Run: headless pygame with SDL's dummy video driver; simulated clock (each Clock.tick advances the game by its frame time, no real sleeping); random seed 0; keys injected as events and as key.get_pressed() state; no mouse input.
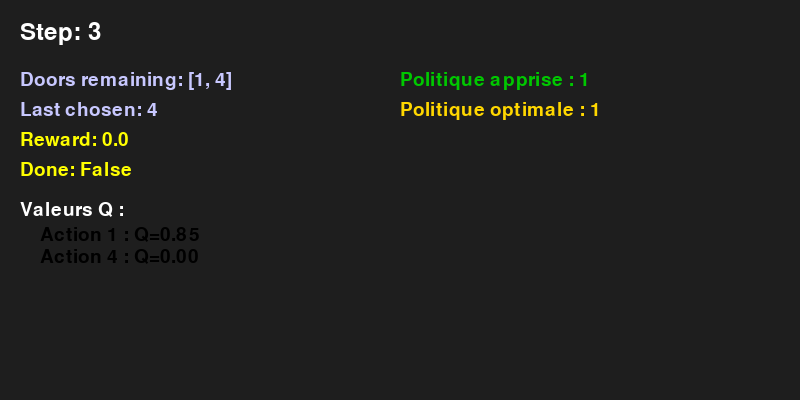
Frame 1 of 4 · flips 1–60 · no input
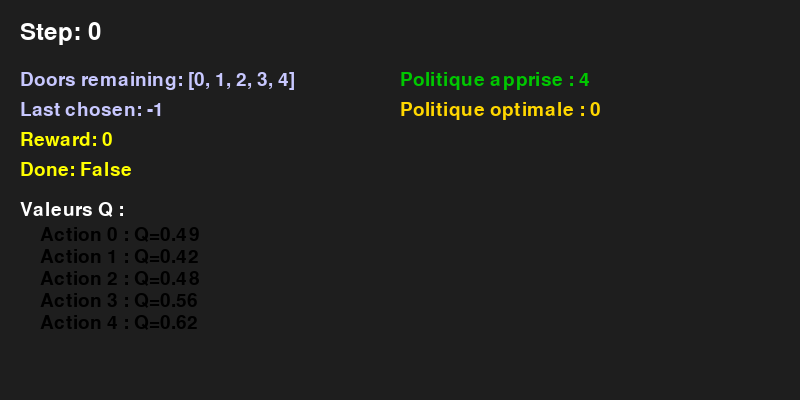
Frame 2 of 4 · flips 61–180 · tapped SPACE, RETURN · held RIGHT (→), D
Frame 3 of 4 · flips 181–300 · held DOWN (↓), S · screen unchanged from frame 2, image omitted
Frame 4 of 4 · flips 301–420 · held LEFT (←), A, UP (↑), W · screen unchanged from frame 3, image omitted

The pygame program that drew these frames:

import sys
import os
import time
import pygame
import random
from collections import defaultdict, deque

# --- Classe MontyHallV2 (copiée ici pour autonomie) ---
class MontyHallV2:
    def __init__(self, n_doors=5):
        self.n_doors = n_doors
        self.action_space = list(range(n_doors))
        self.states = []
        self._state_set = set()
        initial_state = (0, tuple(range(n_doors)), -1)
        queue = deque([initial_state])
        self._state_set.add(initial_state)
        while queue:
            state = queue.popleft()
            self.states.append(state)
            step, doors_remaining, last_chosen = state
            if step == n_doors or len(doors_remaining) == 1:
                continue
            for action in doors_remaining:
                chosen = action
                if len(doors_remaining) == 2:
                    next_state = (n_doors, tuple(sorted(doors_remaining)), chosen)
                else:
                    for possible_winning in doors_remaining:
                        removable = [d for d in doors_remaining if d != chosen and d != possible_winning]
                        if removable:
                            for door_to_remove in removable:
                                next_doors = tuple(sorted([d for d in doors_remaining if d != door_to_remove]))
                                next_step = step + 1
                                next_state = (next_step, next_doors, chosen)
                                if next_state not in self._state_set:
                                    self._state_set.add(next_state)
                                    queue.append(next_state)
                if len(doors_remaining) == 2:
                    if next_state not in self._state_set:
                        self._state_set.add(next_state)
                        queue.append(next_state)
        self.n_states = len(self.states)
        self.state = (0, tuple(range(self.n_doors)), -1)
        self._winning_door = None
        self._revealed = []
    def state_to_index(self, state):
        step, doors_remaining, chosen = state
        state_key = (step, tuple(sorted(doors_remaining)), chosen)
        return self.states.index(state_key)
    def index_to_state(self, idx):
        return self.states[idx]
    def reset(self):
        self._winning_door = random.choice(range(self.n_doors))
        self.state = (0, tuple(range(self.n_doors)), -1)
        self._revealed = []
        return self.state
    def is_terminal(self, state):
        step, doors_remaining, chosen = state
        return step == self.n_doors or len(doors_remaining) == 1
    def get_valid_actions(self, state):
        step, doors_remaining, last_chosen = state
        if self.is_terminal(state):
            return []
        return list(doors_remaining)
    def simulate_step(self, state, action):
        step, doors_remaining, last_chosen = state
        doors_remaining = tuple(sorted(doors_remaining))
        if self.is_terminal(state):
            reward = 1.0 if last_chosen == self._winning_door else 0.0
            return state, reward, True
        chosen = action
        if len(doors_remaining) == 2:
            next_state = (self.n_doors, doors_remaining, chosen)
            reward = 1.0 if chosen == self._winning_door else 0.0
            done = True
            return next_state, reward, done
        removable = [d for d in doors_remaining if d != chosen and d != self._winning_door]
        if not removable:
            raise ValueError("No door for Monty to remove!")
        door_to_remove = random.choice(removable)
        next_doors = tuple(sorted([d for d in doors_remaining if d != door_to_remove]))
        next_state = (step + 1, next_doors, chosen)
        reward = 0.0
        done = False
        return next_state, reward, done
    def step(self, action):
        step, doors_remaining, last_chosen = self.state
        doors_remaining = tuple(sorted(doors_remaining))
        if self.is_terminal(self.state):
            reward = 1.0 if last_chosen == self._winning_door else 0.0
            return self.state, reward, True
        chosen = action
        if len(doors_remaining) == 2:
            next_state = (self.n_doors, doors_remaining, chosen)
            reward = 1.0 if chosen == self._winning_door else 0.0
            done = True
        else:
            removable = [d for d in doors_remaining if d != chosen and d != self._winning_door]
            if not removable:
                raise ValueError("No door for Monty to remove!")
            door_to_remove = random.choice(removable)
            self._revealed.append(door_to_remove)
            next_doors = tuple(sorted([d for d in doors_remaining if d != door_to_remove]))
            next_state = (step + 1, next_doors, chosen)
            reward = 0.0
            done = False
        self.state = next_state
        return next_state, reward, done
    def render(self):
        step, doors_remaining, last_chosen = self.state
        print(f"\nStep {step + 1}/{self.n_doors}:")
        print(f"Doors remaining: {list(doors_remaining)}")
        if step == 0:
            print("Pick your first door!")
        elif step < self.n_doors and len(self._revealed) > 0:
            print(f"Doors revealed by Monty so far: {self._revealed}")
            print(f"Your last chosen door: {last_chosen}")
            print("Pick your next door!")
        elif self.is_terminal(self.state):
            print(f"Final door chosen: {last_chosen}")
            print(f"The winning door was: {self._winning_door}")
            if last_chosen == self._winning_door:
                print("You win!")
            else:
                print("You lose.")
        print()

# --- Dyna-Q pour Monty Hall V2 ---
def dyna_q_monty_v2(env, num_episodes=3000, alpha=0.1, gamma=0.95, epsilon=0.1, n_planning=10):
    Q = defaultdict(lambda: defaultdict(float))
    Model = defaultdict(lambda: defaultdict(lambda: None))
    visited_state_actions = set()
    rewards_per_episode = []
    n_explore = 0
    n_exploit = 0
    for episode in range(num_episodes):
        state = env.reset()
        done = False
        total_reward = 0
        while not done:
            valid_actions = env.get_valid_actions(state)
            if not valid_actions:
                break
            if random.random() < epsilon:
                action = random.choice(valid_actions)
                n_explore += 1
            else:
                q_values = [Q[state][a] for a in valid_actions]
                max_q = max(q_values)
                best_actions = [a for a, q in zip(valid_actions, q_values) if q == max_q]
                action = random.choice(best_actions)
                n_exploit += 1
            next_state, reward, done = env.step(action)
            total_reward += reward
            next_valid_actions = env.get_valid_actions(next_state)
            if next_valid_actions:
                max_next_q = max([Q[next_state][a] for a in next_valid_actions])
            else:
                max_next_q = 0.0
            Q[state][action] += alpha * (reward + gamma * max_next_q - Q[state][action])
            Model[state][action] = (reward, next_state)
            visited_state_actions.add((state, action))
            for _ in range(n_planning):
                s_p, a_p = random.choice(list(visited_state_actions))
                r_p, s2_p = Model[s_p][a_p]
                next_valid_actions_p = env.get_valid_actions(s2_p)
                if next_valid_actions_p:
                    max_next_q_p = max([Q[s2_p][a] for a in next_valid_actions_p])
                else:
                    max_next_q_p = 0.0
                Q[s_p][a_p] += alpha * (r_p + gamma * max_next_q_p - Q[s_p][a_p])
            state = next_state
        rewards_per_episode.append(total_reward)
    # Politique greedy
    policy = {}
    for s in env.states:
        valid_actions = env.get_valid_actions(s)
        if valid_actions:
            q_values = [Q[s][a] for a in valid_actions]
            max_q = max(q_values)
            best_actions = [a for a, q in zip(valid_actions, q_values) if q == max_q]
            policy[s] = random.choice(best_actions)
        else:
            policy[s] = None
    return Q, policy, rewards_per_episode, n_explore, n_exploit

# --- Politique optimale (toujours switcher si possible) ---
def get_opt_policy_mh2(env):
    opt_policy = {}
    for s in env.states:
        step, doors_remaining, last_chosen = s
        if env.is_terminal(s):
            opt_policy[s] = None
        else:
            for a in env.get_valid_actions(s):
                if a != last_chosen:
                    opt_policy[s] = a
                    break
            else:
                opt_policy[s] = last_chosen
    return opt_policy

# --- Pygame Visualisation ---
WIN = 800
HEIGHT = 400
BG_COLOR = (30, 30, 30)
Q_COLOR = (0, 0, 0)
POLICY_COLOR = (0, 200, 0)
OPT_POLICY_COLOR = (255, 215, 0)

def render_state_pygame(screen, state, step, doors_remaining, last_chosen, reward, done, Q, policy, opt_policy, font, bigfont):
    screen.fill(BG_COLOR)
    txt = bigfont.render(f"Step: {step}", True, (255,255,255))
    screen.blit(txt, (20, 20))
    txt = font.render(f"Doors remaining: {list(doors_remaining)}", True, (200,200,255))
    screen.blit(txt, (20, 70))
    txt = font.render(f"Last chosen: {last_chosen}", True, (200,200,255))
    screen.blit(txt, (20, 100))
    txt = font.render(f"Reward: {reward}", True, (255,255,0))
    screen.blit(txt, (20, 130))
    txt = font.render(f"Done: {done}", True, (255,255,0))
    screen.blit(txt, (20, 160))
    # Affiche Q pour chaque action possible
    y0 = 200
    txt = font.render("Valeurs Q :", True, (255,255,255))
    screen.blit(txt, (20, y0))
    for i, a in enumerate(doors_remaining):
        q = Q[state][a]
        txt = font.render(f"Action {a} : Q={q:.2f}", True, Q_COLOR)
        screen.blit(txt, (40, y0+25+i*22))
    # Affiche la politique apprise et optimale
    txt = font.render(f"Politique apprise : {policy[state]}", True, POLICY_COLOR)
    screen.blit(txt, (400, 70))
    txt = font.render(f"Politique optimale : {opt_policy[state]}", True, OPT_POLICY_COLOR)
    screen.blit(txt, (400, 100))
    pygame.display.flip()

# --- MAIN ---
if __name__ == '__main__':
    env = MontyHallV2(n_doors=5)
    Q, policy, rewards_per_episode, n_explore, n_exploit = dyna_q_monty_v2(env, num_episodes=3000, alpha=0.1, gamma=0.95, epsilon=0.1, n_planning=10)
    opt_policy = get_opt_policy_mh2(env)

    # Affichage console (tronqué)
    print("Politique apprise (état : action recommandée) :")
    for s in env.states[:10]:
        print(f"  État {s} : {policy[s]}")
    print("... (affichage tronqué)")
    print("Politique optimale (état : action optimale) :")
    for s in env.states[:10]:
        print(f"  État {s} : {opt_policy[s]}")
    print("... (affichage tronqué)")

    # Visualisation Pygame automatique (par la politique apprise)
    pygame.init()
    screen = pygame.display.set_mode((WIN, HEIGHT))
    pygame.display.set_caption("Monty Hall V2 Dyna-Q Visualization")
    font = pygame.font.SysFont(None, 28)
    bigfont = pygame.font.SysFont(None, 36)
    state = env.reset()
    done = False
    reward = 0
    while not done:
        step, doors_remaining, last_chosen = state
        render_state_pygame(screen, state, step, doors_remaining, last_chosen, reward, done, Q, policy, opt_policy, font, bigfont)
        time.sleep(0.7)
        action = policy[state]
        if action is None:
            break
        state, reward, done = env.step(action)
    time.sleep(1)
    pygame.quit()

    # Test manuel
    print("\n=== Test manuel de Monty Hall V2 (clavier) ===")
    print("À chaque étape, choisis une porte parmi celles restantes (0, 1, 2, ...) avec le clavier. Ferme la fenêtre pour quitter.")
    pygame.init()
    screen = pygame.display.set_mode((WIN, HEIGHT))
    pygame.display.set_caption("Monty Hall V2 - Test manuel")
    font = pygame.font.SysFont(None, 28)
    bigfont = pygame.font.SysFont(None, 36)
    state = env.reset()
    done = False
    reward = 0
    while True:
        step, doors_remaining, last_chosen = state
        render_state_pygame(screen, state, step, doors_remaining, last_chosen, reward, done, Q, policy, opt_policy, font, bigfont)
        for event in pygame.event.get():
            if event.type == pygame.QUIT:
                pygame.quit()
                sys.exit()
            elif event.type == pygame.KEYDOWN:
                if done:
                    continue
                # On accepte les touches 0 à 9 pour choisir une porte
                if event.unicode.isdigit():
                    action = int(event.unicode)
                    if action in env.get_valid_actions(state):
                        state, reward, done = env.step(action)
                        print(f"Action : {action} | Nouvel état : {state} | Récompense : {reward} | Terminé : {done}")
                    else:
                        print("Action invalide depuis cet état.")
        if done:
            print("Épisode terminé. Ferme la fenêtre pour quitter.") 
